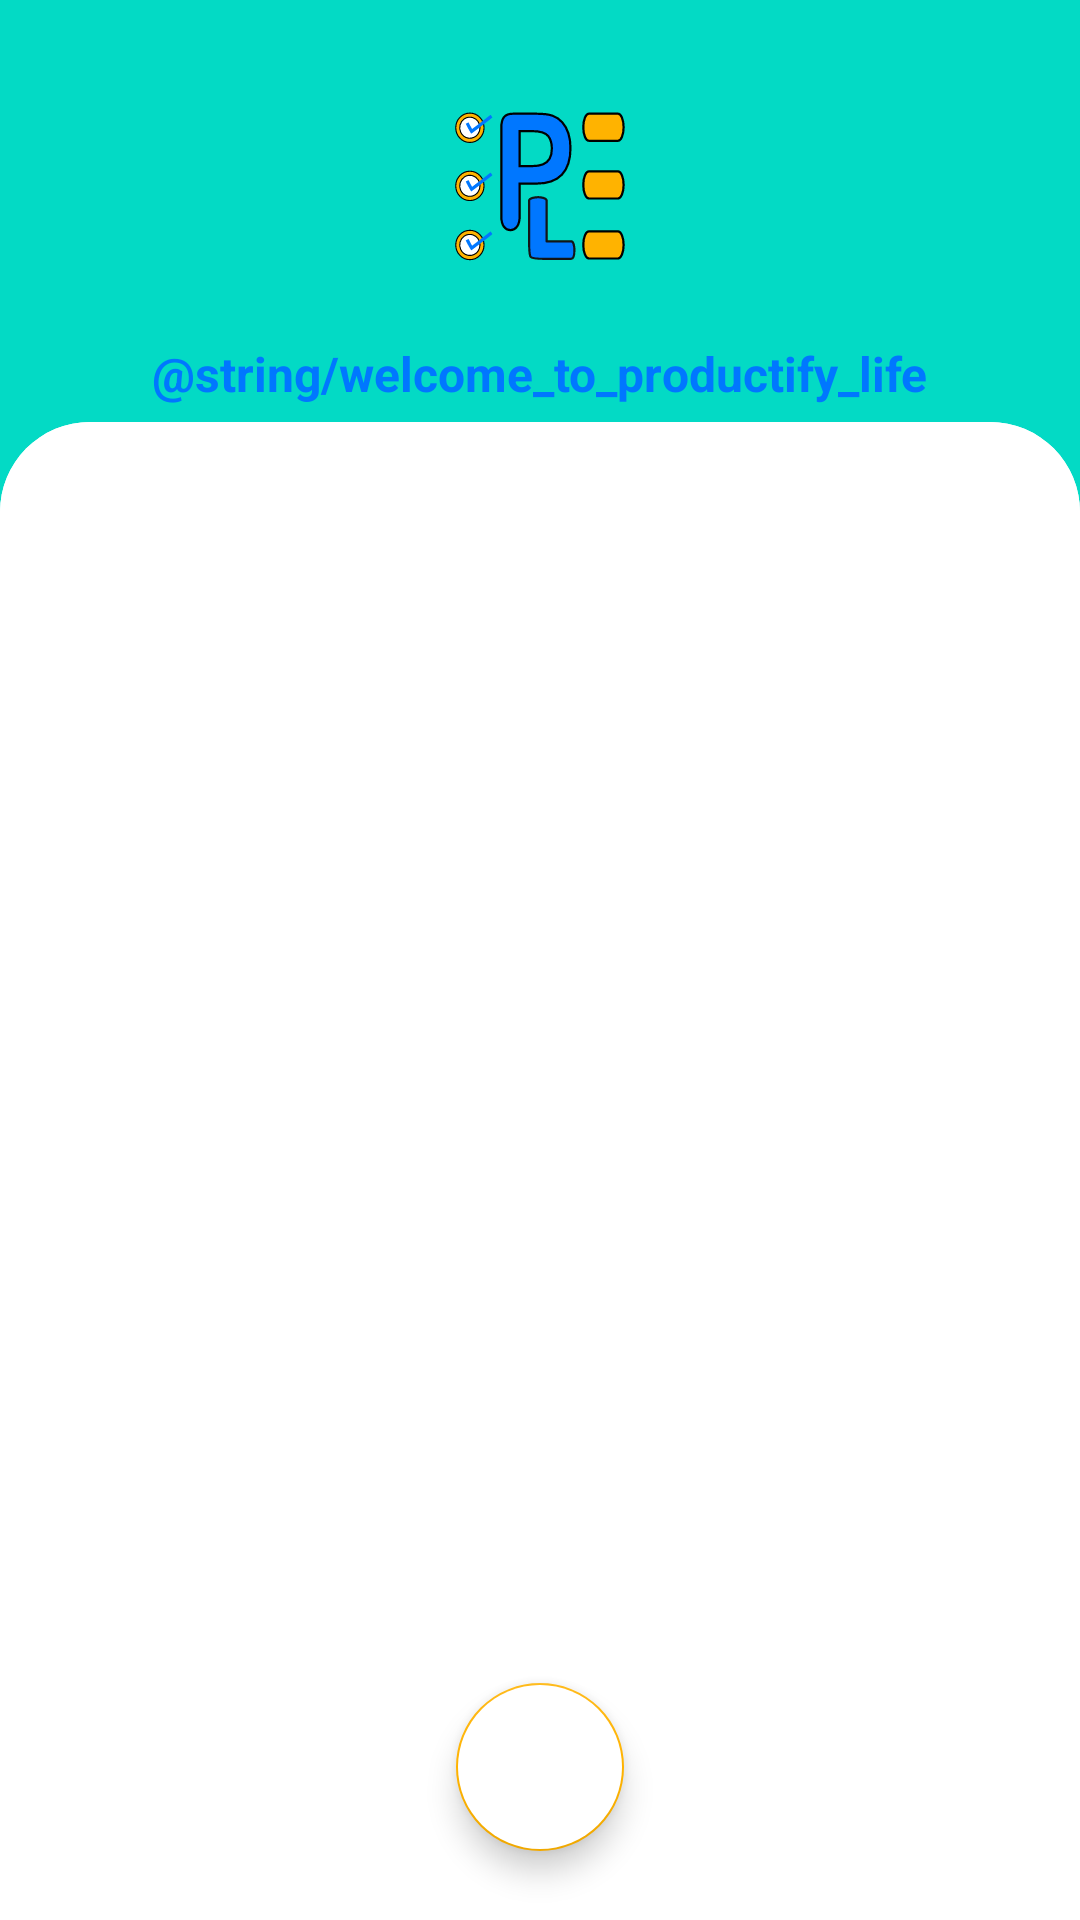

Android layout source for this screen:
<!-- AndroidManifest.xml: application theme Theme.ProductifyLife -->
<!-- res/layout/activity_login.xml -->
<?xml version="1.0" encoding="utf-8"?>
<androidx.constraintlayout.widget.ConstraintLayout xmlns:android="http://schemas.android.com/apk/res/android"
    xmlns:app="http://schemas.android.com/apk/res-auto"
    xmlns:tools="http://schemas.android.com/tools"
    android:layout_width="match_parent"
    android:layout_height="match_parent"
    tools:context=".LoginActivity">

    <View
        android:id="@+id/imageview"
        android:layout_width="match_parent"
        android:layout_height="0dp"
        android:scaleType="centerCrop"
        android:background="@color/teal_200"
        app:layout_constraintBottom_toBottomOf="parent"
        app:layout_constraintEnd_toEndOf="parent"
        app:layout_constraintHeight_percent=".29"
        app:layout_constraintStart_toStartOf="parent"
        app:layout_constraintTop_toTopOf="parent"
        app:layout_constraintVertical_bias="0" />

    <androidx.constraintlayout.widget.ConstraintLayout
        android:id="@+id/constraintLayout"
        android:layout_width="match_parent"
        android:layout_height="0dp"
        app:layout_constraintVertical_bias="1"
        app:layout_constraintBottom_toBottomOf="parent"
        app:layout_constraintHeight_percent=".78"
        app:layout_constraintEnd_toEndOf="parent"
        app:layout_constraintStart_toStartOf="parent"
        app:layout_constraintTop_toTopOf="parent"
        android:background="@drawable/viewpage_shape">

        <androidx.viewpager.widget.ViewPager
            android:id="@+id/view_pager"
            android:layout_width="match_parent"
            android:layout_height="0dp"
            app:layout_constraintBottom_toBottomOf="parent"
            app:layout_constraintHeight_percent=".7"
            app:layout_constraintStart_toEndOf="parent"
            app:layout_constraintStart_toStartOf="parent"
            app:layout_constraintTop_toBottomOf="@id/tab_layout"
            app:layout_constraintVertical_bias="0" />

        <com.google.android.material.tabs.TabLayout
            android:id="@+id/tab_layout"
            android:layout_width="match_parent"
            android:layout_height="wrap_content"
            android:background="@drawable/viewpage_shape"
            app:layout_constraintVertical_bias="0"
            app:layout_constraintBottom_toBottomOf="parent"
            app:layout_constraintEnd_toEndOf="parent"
            app:layout_constraintStart_toStartOf="parent"
            app:layout_constraintTop_toTopOf="parent" />

        <com.google.android.material.floatingactionbutton.FloatingActionButton
            android:id="@+id/Fab_google"
            android:layout_width="wrap_content"
            android:layout_height="wrap_content"
            android:backgroundTint="@color/white"
            android:elevation="35dp"
            android:src="@drawable/google"
            app:layout_constraintBottom_toBottomOf="parent"
            app:layout_constraintEnd_toEndOf="parent"
            app:layout_constraintStart_toStartOf="parent"
            app:layout_constraintTop_toBottomOf="@+id/view_pager"
            android:contentDescription="@string/todo" />

    </androidx.constraintlayout.widget.ConstraintLayout>

    <ImageView
        android:id="@+id/imageView2"
        android:layout_width="150dp"
        android:layout_height="100dp"
        android:backgroundTint="@color/white"
        android:src="@drawable/ic_app_icon"
        app:layout_constraintBottom_toTopOf="@+id/constraintLayout"
        app:layout_constraintEnd_toEndOf="parent"
        app:layout_constraintStart_toStartOf="parent"
        app:layout_constraintTop_toTopOf="parent"
        app:layout_constraintVertical_bias=".3"
        android:contentDescription="@string/todo" />

    <TextView
        android:layout_width="wrap_content"
        android:layout_height="wrap_content"
        android:text="@string/welcome_to_productify_life"
        android:textColor="@color/blue_500"
        android:textStyle="bold"
        android:textSize="16sp"
        app:layout_constraintVertical_bias=".2"
        app:layout_constraintBottom_toTopOf="@+id/constraintLayout"
        app:layout_constraintEnd_toEndOf="parent"
        app:layout_constraintStart_toStartOf="parent"
        app:layout_constraintTop_toBottomOf="@+id/imageView2" />

</androidx.constraintlayout.widget.ConstraintLayout>
<!-- resources referenced by this layout -->
<resources>
  <color name="blue_500">#0077FF</color>
  <color name="teal_200">#FF03DAC5</color>
  <color name="white">#FFFFFFFF</color>
  <!-- drawable ic_app_icon: vector/xml drawable (drawable, 5869 chars, omitted) -->
  <!-- drawable viewpage_shape (drawable) -->
  <?xml version="1.0" encoding="utf-8"?>
  <shape xmlns:android="http://schemas.android.com/apk/res/android" android:shape="rectangle">
      <solid android:color="@color/white"/>
      <corners android:topLeftRadius="30dp"
          android:topRightRadius="30dp"
          />
  
  </shape>
  <string name="todo">To-do</string>
  <style name="Theme.ProductifyLife" parent="Theme.MaterialComponents.DayNight.NoActionBar">
          
          <item name="colorPrimary">@color/blue_500</item>
          <item name="colorPrimaryVariant">@color/blue_500</item>
          <item name="colorOnPrimary">@color/black</item>
          
          <item name="colorSecondary">@color/orange_500</item>
          <item name="colorSecondaryVariant">@color/orange_500</item>
          <item name="colorOnSecondary">@color/black</item>
          
          <item name="android:statusBarColor" tools:targetApi="l">@color/white</item>
          <item name="android:windowLightStatusBar" tools:targetApi="m">true</item>
          
          <item name="android:navigationBarColor">@color/white</item>
          <item name="android:windowLightNavigationBar" tools:targetApi="o_mr1">true</item>
      </style>
  <color name="black">#FF000000</color>
  <color name="orange_500">#FFB300</color>
</resources>
